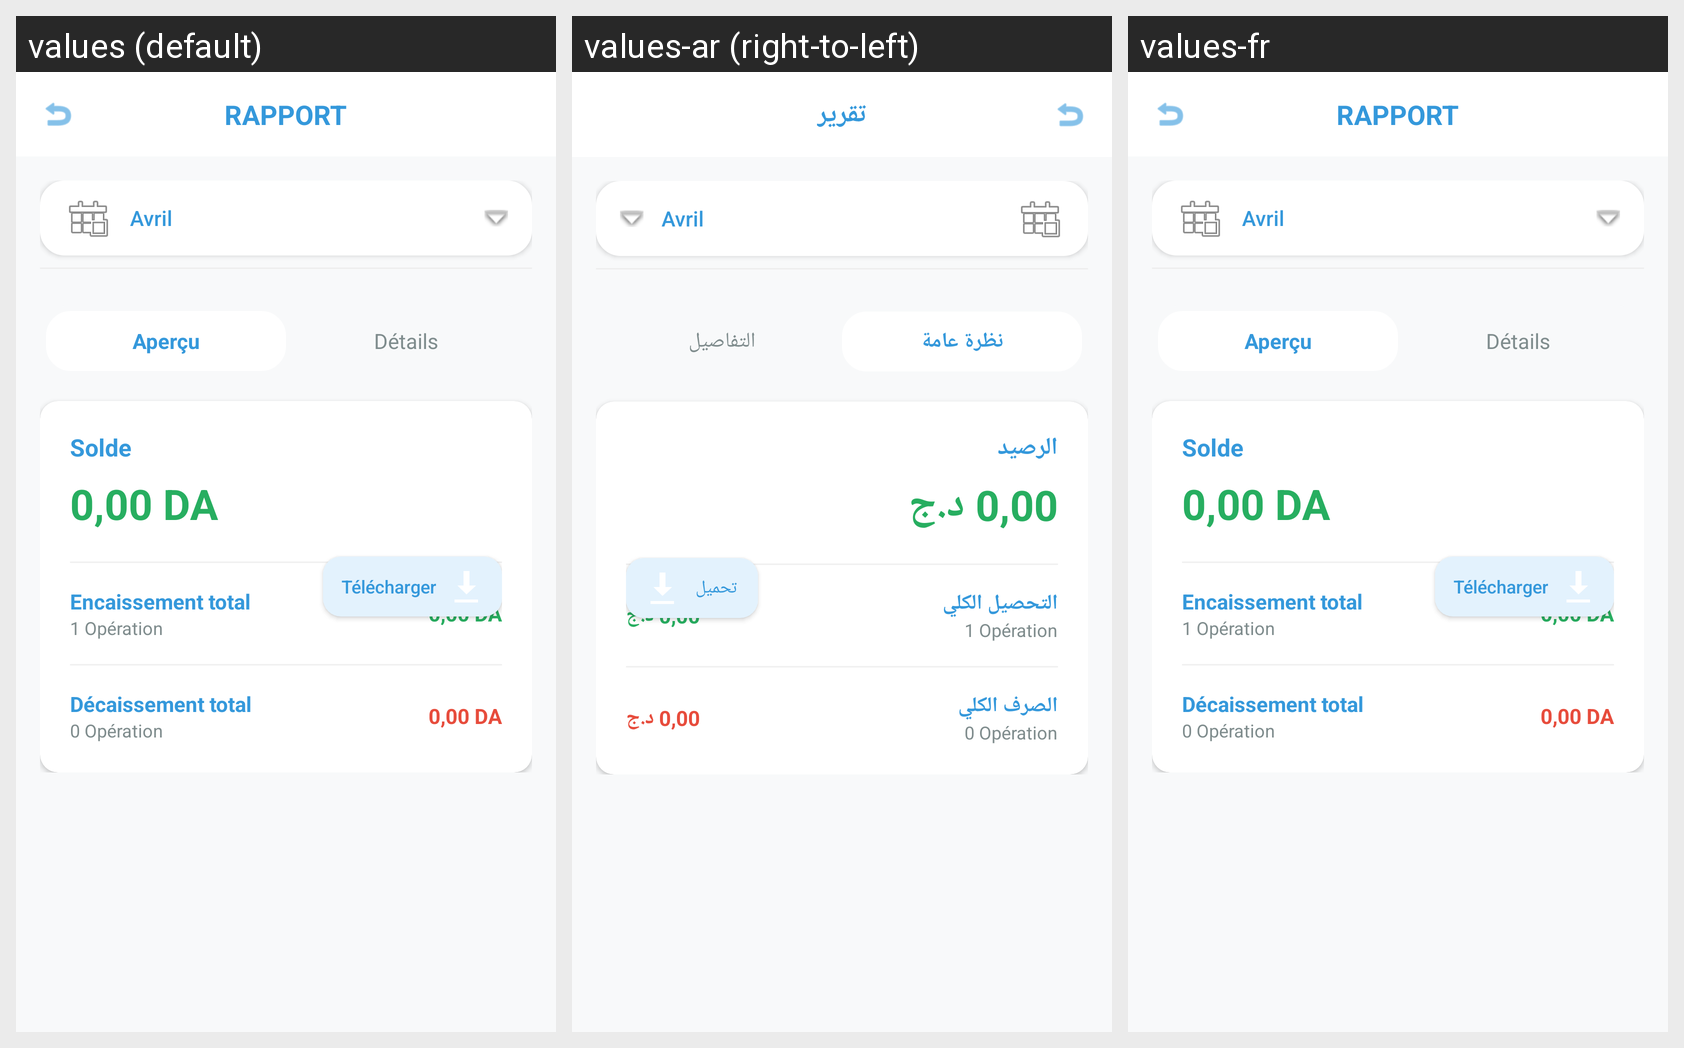

The same Android screen rendered under several of its app's locales, left to right. List the strings drawn on it with the default value and each locale's translation.
Android screen res/layout/activity_rapports_caisse.xml rendered under 3 locales, left to right: values (default), values-ar (right-to-left), values-fr. Device: Nexus 5 (rendered at 1080×1920; each locale shown at half size, 540×960, under a caption strip naming it); theme Theme.Konnash.
Strings drawn on this screen, with the default value and each locale's value (text and hints the layout hard-codes, and strings that could not be matched under every locale, appear in the picture but are not listed):

title_rapport
  values: RAPPORT
  values-ar: تقرير
  values-fr: RAPPORT

tab_apercu
  values: Aperçu
  values-ar: نظرة عامة
  values-fr: Aperçu

tab_details
  values: Détails
  values-ar: التفاصيل
  values-fr: Détails

label_solde_text
  values: Solde
  values-ar: الرصيد
  values-fr: Solde

default_amount
  values: 0,00 DA
  values-ar: 0,00 د.ج
  values-fr: 0,00 DA

btn_telecharger
  values: Télécharger
  values-ar: تحميل
  values-fr: Télécharger

label_encaissement_total
  values: Encaissement total
  values-ar: التحصيل الكلي
  values-fr: Encaissement total

label_decaissement_total
  values: Décaissement total
  values-ar: الصرف الكلي
  values-fr: Décaissement total
